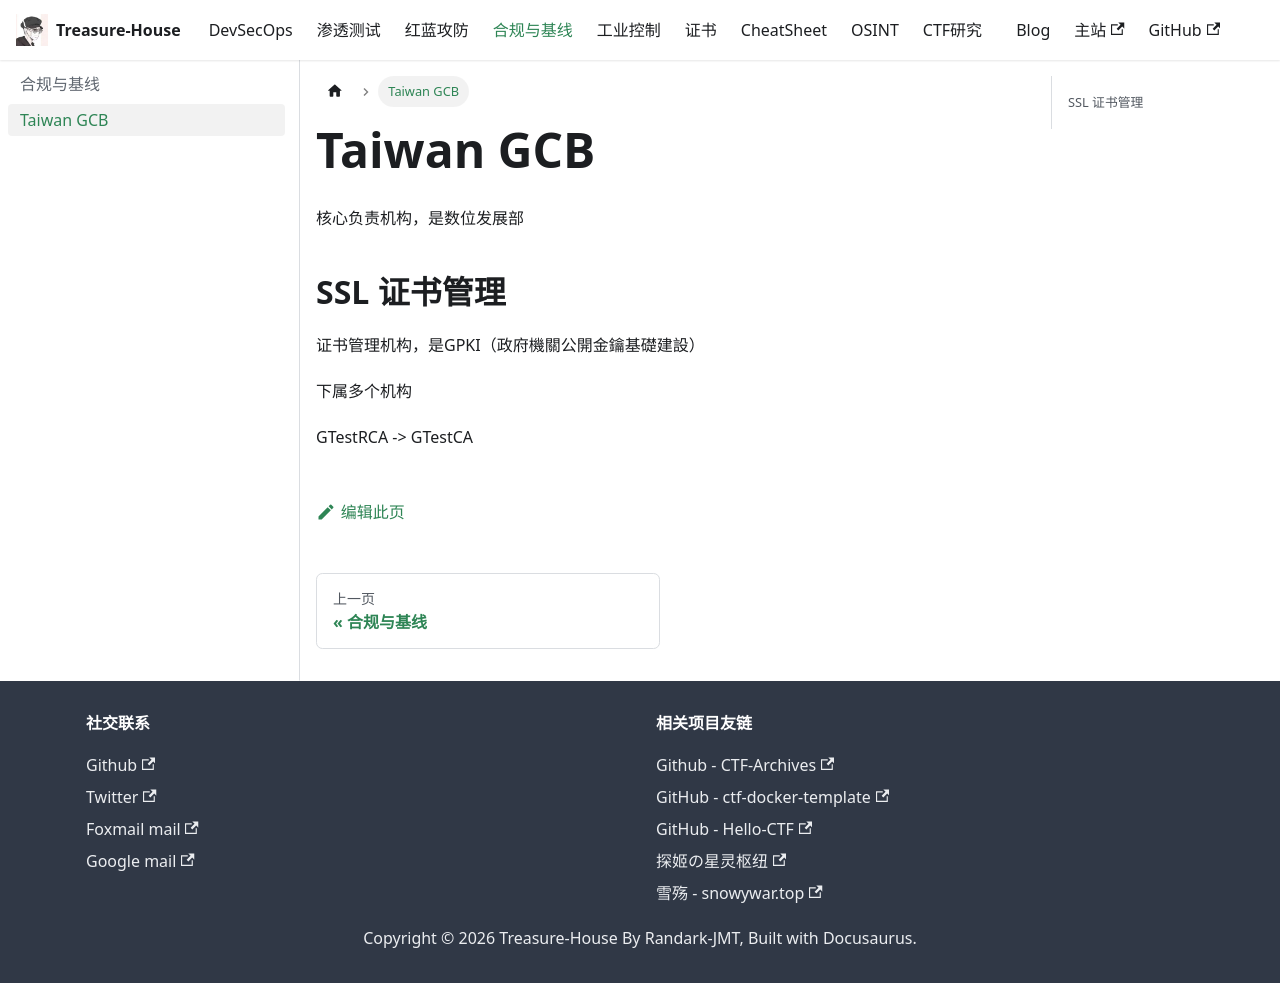

repository: Randark-JMT/Treasure-House · page: docs/Compliance/Taiwan-GCB/index.html · generator: docusaurus

# Taiwan GCB

核心负责机构，是数位发展部

## SSL 证书管理

证书管理机构，是GPKI（政府機關公開金鑰基礎建設）

[](https://grca.nat.gov.tw/index2.html)

下属多个机构

GTestRCA -> GTestCA
